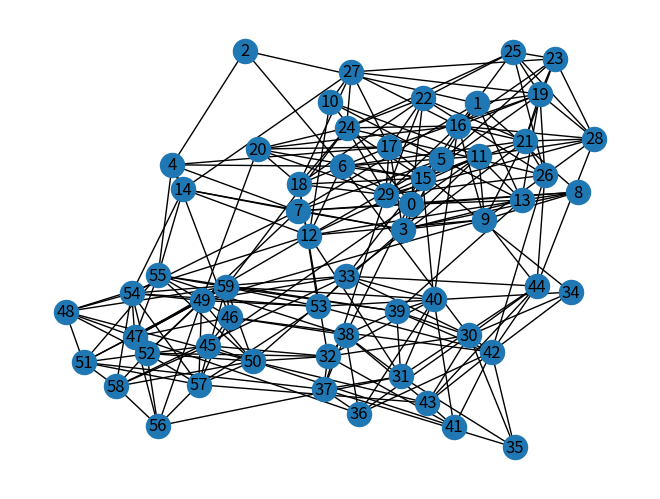

Recreate this plot in Python.
import itertools
import random

import networkx as nx


def simple_SBM(partitions_sizes: list[int], prob_matrix: list[list[float]]) -> nx.Graph:
    g: nx.Graph = nx.empty_graph(sum(partitions_sizes))
    num_blocks = len(partitions_sizes)
    cumulative_sum = [0, *itertools.accumulate(partitions_sizes)]

    for s_block, t_block in itertools.combinations_with_replacement(
        range(num_blocks), 2
    ):
        s_nodes = range(
            cumulative_sum[s_block],
            cumulative_sum[s_block + 1],
        )
        t_nodes = range(
            cumulative_sum[t_block],
            cumulative_sum[t_block + 1],
        )
        probability = prob_matrix[s_block][t_block]
        pairs = (
            itertools.product(s_nodes, t_nodes)
            if s_block != t_block
            else itertools.combinations(s_nodes, 2)
        )
        for s, t in pairs:
            if probability > random.random():
                g.add_edge(s, t)
    return g


def main():
    g = simple_SBM(
        [15, 15, 15, 15],
        [
            [0.45, 0.08, 0.01, 0.08],
            [0.08, 0.45, 0.08, 0.01],
            [0.01, 0.08, 0.45, 0.08],
            [0.08, 0.01, 0.08, 0.45],
        ],
    )
    import matplotlib.pyplot as plt

    nx.draw(g, with_labels=True)
    plt.show()


if __name__ == "__main__":
    main()
